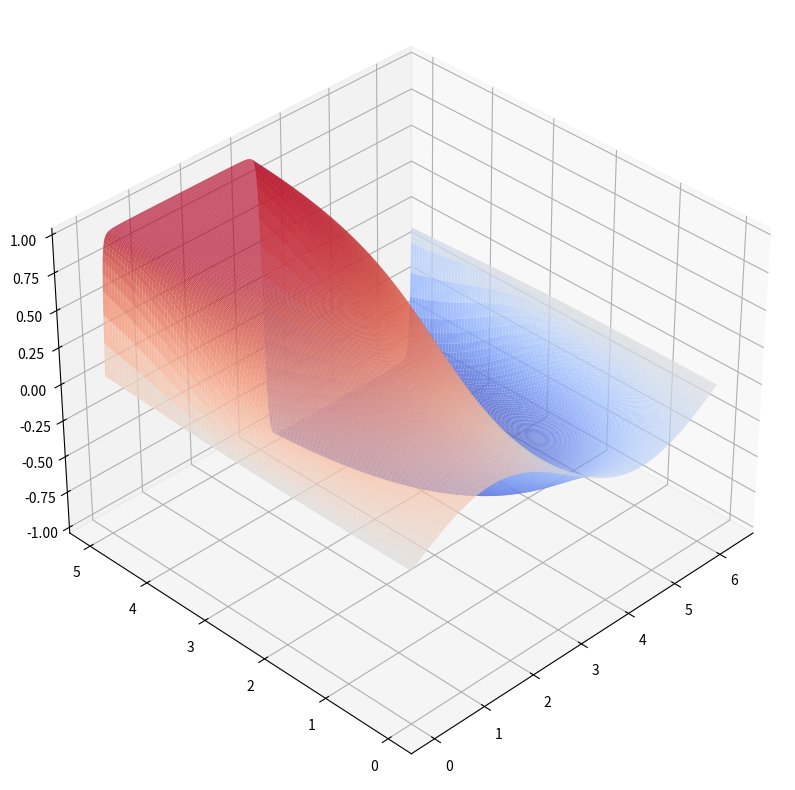

This figure's Python source:
import numpy as np
import matplotlib.pyplot as plt
from matplotlib import cm

# Code adapted from: https://open.umich.edu/sites/default/files/downloads/2012-parallel-spectral-numerical-methods.pdf 

def fft_allen_cahn(x, t, epsilon):
    
    nx, nt = len(x), len(t)
    dt=0.001
    v=0.25*np.sin(x)
    k = np.arange(0,int(nx/2))
    k = np.append(k, 0)
    k = np.concatenate((k, np.arange(-nx/2+1,0)))
    k = k*1j
    k2=np.real(np.square(k))
    tmax=np.max(t)
    tplot=tmax/(nt-1)
    plotgap=int(np.round(tplot/dt))
    nplots=int(np.round(tmax/tplot))
    data = np.zeros((nplots+1,nx))
    data[0,:] = v

    for i in np.arange(1,nplots+1):
        for n in np.arange(1,plotgap+1):
            v_hat = np.fft.fft(v) # converts to Fourier space
            vv = np.power(v, 3) # computes nonlinear term in real space
            vv = np.fft.fft(vv) # converts nonlinear term to Fourier space
            v_hat = np.divide(v_hat*(1/dt+1)-vv, 1/dt-k2*epsilon) # Implicit / Explicit
            v = np.fft.ifft(v_hat)
        data[i,:] = np.real(v)
    
    return data

if __name__ == "__main__":
    xgrid = np.linspace(0, 2*np.pi, 1000)
    tgrid = np.linspace(0, 5, 100)
    uu = fft_allen_cahn(xgrid, tgrid, 0.001)
    x_grid, t_grid = np.meshgrid(xgrid, tgrid)
    fig = plt.figure(figsize=(14,10))
    ax = fig.add_subplot(projection="3d")
    ax.plot_surface(x_grid, t_grid, uu, cmap=cm.coolwarm, rcount=500, ccount=500, alpha=0.8)
    ax.view_init(elev=35, azim=-135)
    plt.show()